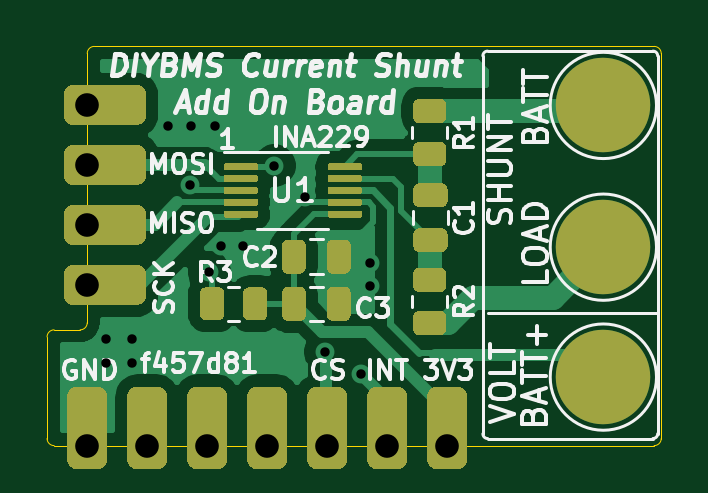
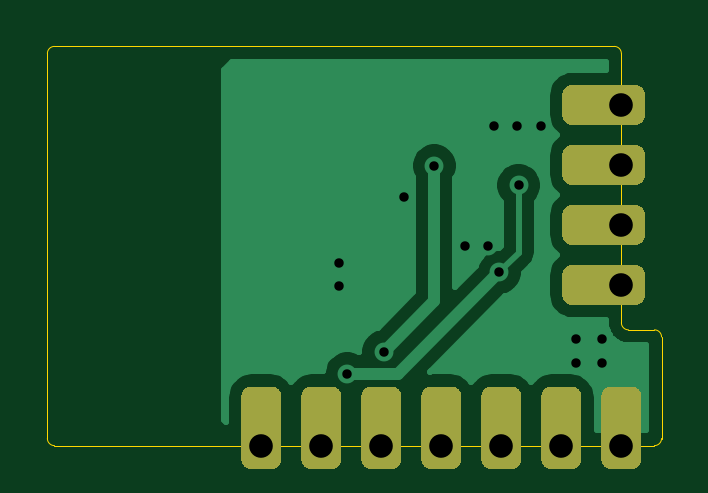
Circuit board: 8 layer files. Board 26.0 x 16.9 mm.
- drill: ControllerCurrentShuntAddOn-drill.drl (722 bytes)
- bottom_copper: ControllerCurrentShuntAddOn.GBL (19525 bytes)
- bottom_silk: ControllerCurrentShuntAddOn.GBO (539 bytes)
- bottom_mask: ControllerCurrentShuntAddOn.GBS (4349 bytes)
- outline: ControllerCurrentShuntAddOn.GKO (1337 bytes)
- top_copper: ControllerCurrentShuntAddOn.GTL (36726 bytes)
- top_silk: ControllerCurrentShuntAddOn.GTO (29185 bytes)
- top_mask: ControllerCurrentShuntAddOn.GTS (12033 bytes)

=== drill: ControllerCurrentShuntAddOn-drill.drl ===
M48
; DRILL file {KiCad 5.1.9+dfsg1-1+deb11u1} date Fri Sep  6 13:23:54 2024
; FORMAT={-:-/ absolute / inch / decimal}
; #@! TF.CreationDate,2024-09-06T13:23:54+00:00
; #@! TF.GenerationSoftware,Kicad,Pcbnew,5.1.9+dfsg1-1+deb11u1
FMAT,2
INCH
T1C0.0157
T2C0.0394
%
G90
G05
T1
X8.1339Y-4.2598
X8.1339Y-4.2992
X8.1772Y-4.2598
X8.1772Y-4.2992
X8.2362Y-3.9035
X8.2737Y-4.003
X8.2756Y-3.9035
X8.3055Y-4.148
X8.315Y-3.9035
X8.3248Y-4.1051
X8.3622Y-4.1051
X8.4142Y-3.9705
X8.4646Y-4.022
X8.4988Y-4.2807
X8.5594Y-4.3173
X8.5736Y-4.1319
X8.5736Y-4.1713
T2
X8.1024Y-3.8693
X8.1024Y-3.9693
X8.1024Y-4.0693
X8.1024Y-4.1693
X8.1024Y-4.437
X8.2024Y-4.437
X8.3024Y-4.437
X8.4024Y-4.437
X8.5024Y-4.437
X8.6024Y-4.437
X8.7024Y-4.437
T0
M30

=== bottom_copper: ControllerCurrentShuntAddOn.GBL (19525 bytes, source omitted) ===
=== bottom_silk: ControllerCurrentShuntAddOn.GBO ===
G04 #@! TF.GenerationSoftware,KiCad,Pcbnew,5.1.9+dfsg1-1+deb11u1*
G04 #@! TF.CreationDate,2024-09-06T13:23:54+00:00*
G04 #@! TF.ProjectId,ControllerCurrentShuntAddOn,436f6e74-726f-46c6-9c65-724375727265,rev?*
G04 #@! TF.SameCoordinates,Original*
G04 #@! TF.FileFunction,Legend,Bot*
G04 #@! TF.FilePolarity,Positive*
%FSLAX46Y46*%
G04 Gerber Fmt 4.6, Leading zero omitted, Abs format (unit mm)*
G04 Created by KiCad (PCBNEW 5.1.9+dfsg1-1+deb11u1) date 2024-09-06 13:23:54*
%MOMM*%
%LPD*%
G01*
G04 APERTURE LIST*
G04 APERTURE END LIST*
M02*

=== bottom_mask: ControllerCurrentShuntAddOn.GBS ===
G04 #@! TF.GenerationSoftware,KiCad,Pcbnew,5.1.9+dfsg1-1+deb11u1*
G04 #@! TF.CreationDate,2024-09-06T13:23:54+00:00*
G04 #@! TF.ProjectId,ControllerCurrentShuntAddOn,436f6e74-726f-46c6-9c65-724375727265,rev?*
G04 #@! TF.SameCoordinates,Original*
G04 #@! TF.FileFunction,Soldermask,Bot*
G04 #@! TF.FilePolarity,Negative*
%FSLAX46Y46*%
G04 Gerber Fmt 4.6, Leading zero omitted, Abs format (unit mm)*
G04 Created by KiCad (PCBNEW 5.1.9+dfsg1-1+deb11u1) date 2024-09-06 13:23:54*
%MOMM*%
%LPD*%
G01*
G04 APERTURE LIST*
G04 APERTURE END LIST*
G36*
G01*
X208300000Y-97855000D02*
X208300000Y-98705000D01*
G75*
G02*
X207875000Y-99130000I-425000J0D01*
G01*
X205225000Y-99130000D01*
G75*
G02*
X204800000Y-98705000I0J425000D01*
G01*
X204800000Y-97855000D01*
G75*
G02*
X205225000Y-97430000I425000J0D01*
G01*
X207875000Y-97430000D01*
G75*
G02*
X208300000Y-97855000I0J-425000D01*
G01*
G37*
G36*
G01*
X208300000Y-100395000D02*
X208300000Y-101245000D01*
G75*
G02*
X207875000Y-101670000I-425000J0D01*
G01*
X205225000Y-101670000D01*
G75*
G02*
X204800000Y-101245000I0J425000D01*
G01*
X204800000Y-100395000D01*
G75*
G02*
X205225000Y-99970000I425000J0D01*
G01*
X207875000Y-99970000D01*
G75*
G02*
X208300000Y-100395000I0J-425000D01*
G01*
G37*
G36*
G01*
X208300000Y-102935000D02*
X208300000Y-103785000D01*
G75*
G02*
X207875000Y-104210000I-425000J0D01*
G01*
X205225000Y-104210000D01*
G75*
G02*
X204800000Y-103785000I0J425000D01*
G01*
X204800000Y-102935000D01*
G75*
G02*
X205225000Y-102510000I425000J0D01*
G01*
X207875000Y-102510000D01*
G75*
G02*
X208300000Y-102935000I0J-425000D01*
G01*
G37*
G36*
G01*
X208300000Y-105475000D02*
X208300000Y-106325000D01*
G75*
G02*
X207875000Y-106750000I-425000J0D01*
G01*
X205225000Y-106750000D01*
G75*
G02*
X204800000Y-106325000I0J425000D01*
G01*
X204800000Y-105475000D01*
G75*
G02*
X205225000Y-105050000I425000J0D01*
G01*
X207875000Y-105050000D01*
G75*
G02*
X208300000Y-105475000I0J-425000D01*
G01*
G37*
G36*
G01*
X221465000Y-113700000D02*
X220615000Y-113700000D01*
G75*
G02*
X220190000Y-113275000I0J425000D01*
G01*
X220190000Y-110625000D01*
G75*
G02*
X220615000Y-110200000I425000J0D01*
G01*
X221465000Y-110200000D01*
G75*
G02*
X221890000Y-110625000I0J-425000D01*
G01*
X221890000Y-113275000D01*
G75*
G02*
X221465000Y-113700000I-425000J0D01*
G01*
G37*
G36*
G01*
X218925000Y-113700000D02*
X218075000Y-113700000D01*
G75*
G02*
X217650000Y-113275000I0J425000D01*
G01*
X217650000Y-110625000D01*
G75*
G02*
X218075000Y-110200000I425000J0D01*
G01*
X218925000Y-110200000D01*
G75*
G02*
X219350000Y-110625000I0J-425000D01*
G01*
X219350000Y-113275000D01*
G75*
G02*
X218925000Y-113700000I-425000J0D01*
G01*
G37*
G36*
G01*
X216385000Y-113700000D02*
X215535000Y-113700000D01*
G75*
G02*
X215110000Y-113275000I0J425000D01*
G01*
X215110000Y-110625000D01*
G75*
G02*
X215535000Y-110200000I425000J0D01*
G01*
X216385000Y-110200000D01*
G75*
G02*
X216810000Y-110625000I0J-425000D01*
G01*
X216810000Y-113275000D01*
G75*
G02*
X216385000Y-113700000I-425000J0D01*
G01*
G37*
G36*
G01*
X213845000Y-113700000D02*
X212995000Y-113700000D01*
G75*
G02*
X212570000Y-113275000I0J425000D01*
G01*
X212570000Y-110625000D01*
G75*
G02*
X212995000Y-110200000I425000J0D01*
G01*
X213845000Y-110200000D01*
G75*
G02*
X214270000Y-110625000I0J-425000D01*
G01*
X214270000Y-113275000D01*
G75*
G02*
X213845000Y-113700000I-425000J0D01*
G01*
G37*
G36*
G01*
X211305000Y-113700000D02*
X210455000Y-113700000D01*
G75*
G02*
X210030000Y-113275000I0J425000D01*
G01*
X210030000Y-110625000D01*
G75*
G02*
X210455000Y-110200000I425000J0D01*
G01*
X211305000Y-110200000D01*
G75*
G02*
X211730000Y-110625000I0J-425000D01*
G01*
X211730000Y-113275000D01*
G75*
G02*
X211305000Y-113700000I-425000J0D01*
G01*
G37*
G36*
G01*
X208765000Y-113700000D02*
X207915000Y-113700000D01*
G75*
G02*
X207490000Y-113275000I0J425000D01*
G01*
X207490000Y-110625000D01*
G75*
G02*
X207915000Y-110200000I425000J0D01*
G01*
X208765000Y-110200000D01*
G75*
G02*
X209190000Y-110625000I0J-425000D01*
G01*
X209190000Y-113275000D01*
G75*
G02*
X208765000Y-113700000I-425000J0D01*
G01*
G37*
G36*
G01*
X206225000Y-113700000D02*
X205375000Y-113700000D01*
G75*
G02*
X204950000Y-113275000I0J425000D01*
G01*
X204950000Y-110625000D01*
G75*
G02*
X205375000Y-110200000I425000J0D01*
G01*
X206225000Y-110200000D01*
G75*
G02*
X206650000Y-110625000I0J-425000D01*
G01*
X206650000Y-113275000D01*
G75*
G02*
X206225000Y-113700000I-425000J0D01*
G01*
G37*
M02*

=== outline: ControllerCurrentShuntAddOn.GKO ===
G04 #@! TF.GenerationSoftware,KiCad,Pcbnew,5.1.9+dfsg1-1+deb11u1*
G04 #@! TF.CreationDate,2024-09-06T13:23:54+00:00*
G04 #@! TF.ProjectId,ControllerCurrentShuntAddOn,436f6e74-726f-46c6-9c65-724375727265,rev?*
G04 #@! TF.SameCoordinates,Original*
G04 #@! TF.FileFunction,Profile,NP*
%FSLAX46Y46*%
G04 Gerber Fmt 4.6, Leading zero omitted, Abs format (unit mm)*
G04 Created by KiCad (PCBNEW 5.1.9+dfsg1-1+deb11u1) date 2024-09-06 13:23:54*
%MOMM*%
%LPD*%
G01*
G04 APERTURE LIST*
G04 #@! TA.AperFunction,Profile*
%ADD10C,0.050000*%
G04 #@! TD*
G04 APERTURE END LIST*
D10*
X230100000Y-112400000D02*
G75*
G02*
X229800000Y-112700000I-300000J0D01*
G01*
X229800000Y-95800000D02*
G75*
G02*
X230100000Y-96100000I0J-300000D01*
G01*
X205800000Y-96100000D02*
G75*
G02*
X206100000Y-95800000I300000J0D01*
G01*
X205800000Y-107500000D02*
G75*
G02*
X205500000Y-107800000I-300000J0D01*
G01*
X204100000Y-108100000D02*
G75*
G02*
X204400000Y-107800000I300000J0D01*
G01*
X204400000Y-112700000D02*
G75*
G02*
X204100000Y-112400000I0J300000D01*
G01*
X230100000Y-96100000D02*
X230100000Y-112400000D01*
X206100000Y-95800000D02*
X229800000Y-95800000D01*
X204400000Y-107800000D02*
X205500000Y-107800000D01*
X204100000Y-112400000D02*
X204100000Y-108100000D01*
X205800000Y-96100000D02*
X205800000Y-107500000D01*
X229800000Y-112700000D02*
X204400000Y-112700000D01*
M02*

=== top_copper: ControllerCurrentShuntAddOn.GTL (36726 bytes, source omitted) ===
=== top_silk: ControllerCurrentShuntAddOn.GTO (29185 bytes, source omitted) ===
=== top_mask: ControllerCurrentShuntAddOn.GTS (12033 bytes, source omitted) ===
